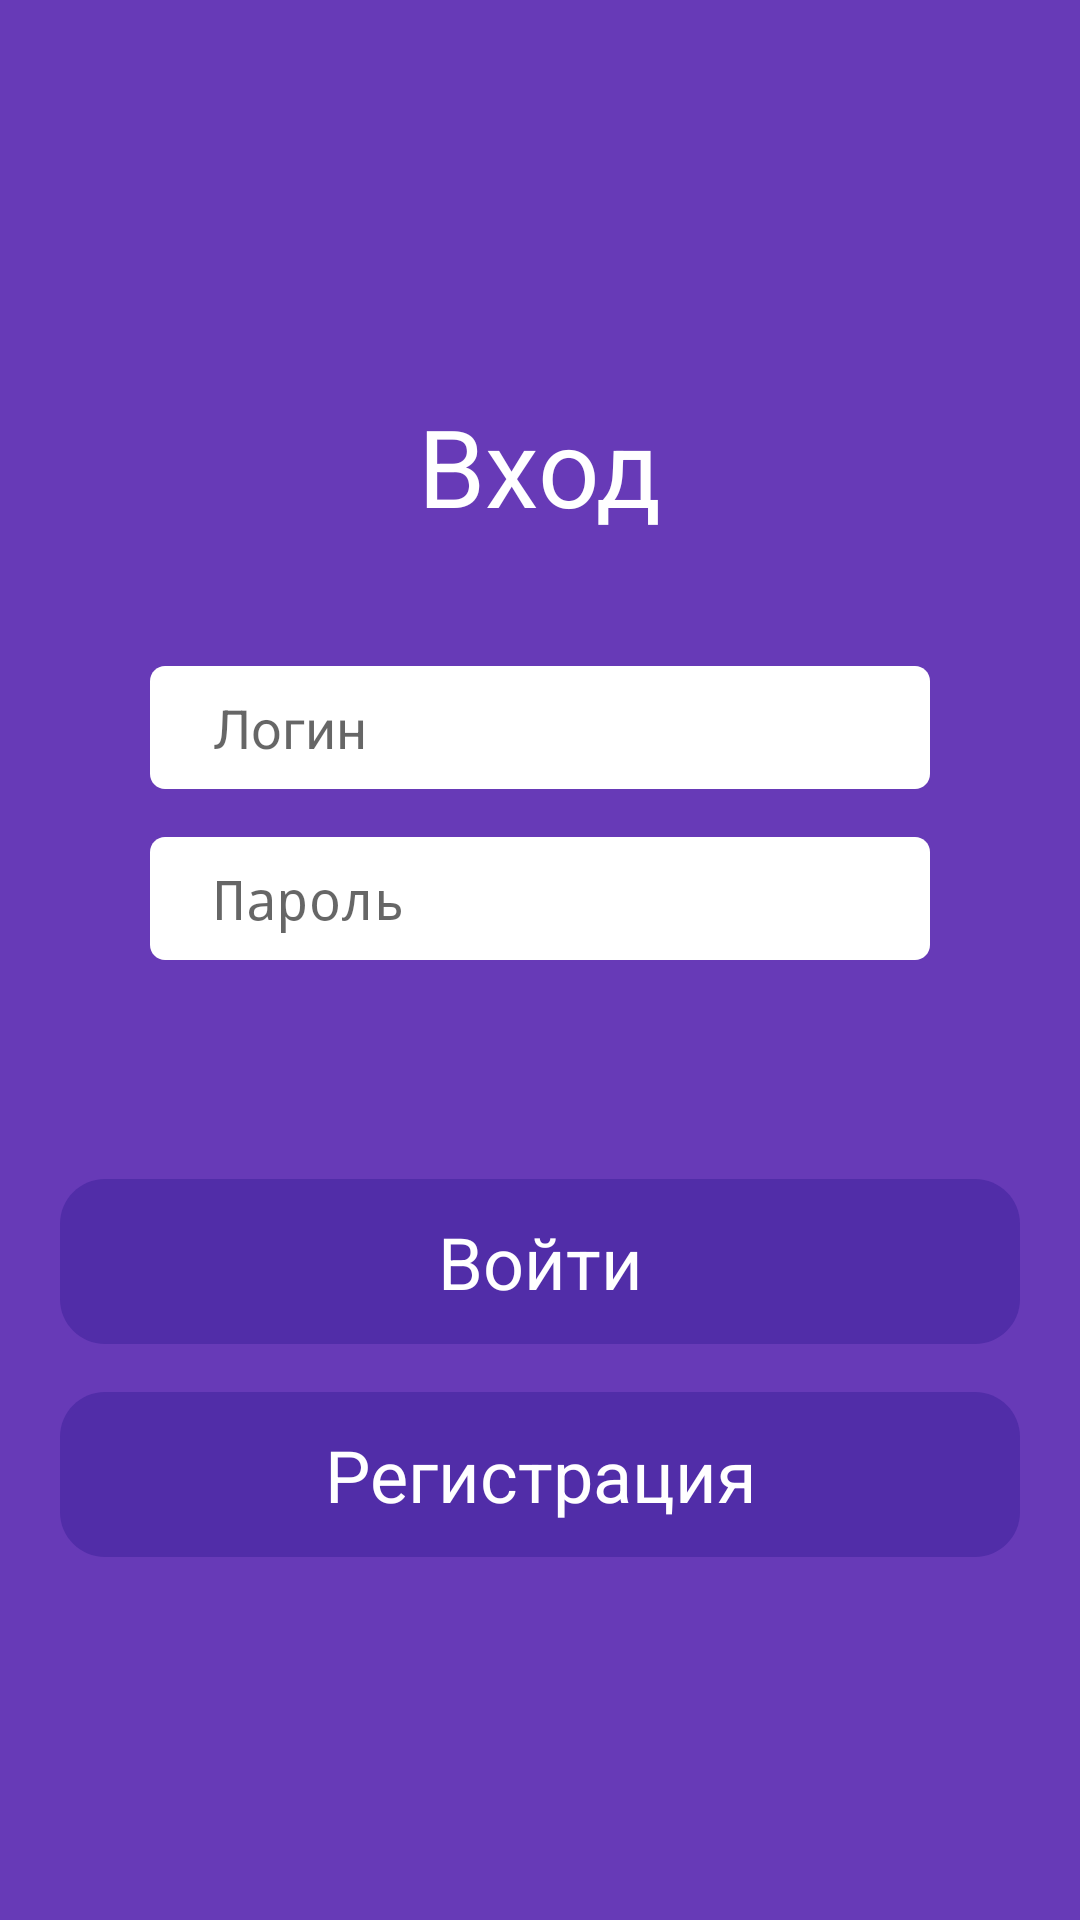

This screen was rendered from an Android layout file. Write that file and the resources it references.
<!-- AndroidManifest.xml: application theme AppTheme -->
<!-- res/layout/fragment_login.xml -->
<?xml version="1.0" encoding="utf-8"?>
<androidx.constraintlayout.widget.ConstraintLayout xmlns:android="http://schemas.android.com/apk/res/android"
    xmlns:tools="http://schemas.android.com/tools"
    android:layout_width="match_parent"
    android:layout_height="match_parent"
    android:background="@color/colorPrimary"
    xmlns:app="http://schemas.android.com/apk/res-auto">

    <RelativeLayout
        android:layout_width="match_parent"
        android:layout_height="match_parent">

        <Button
            android:id="@+id/loginButton"
            android:layout_width="320dp"
            android:layout_height="55dp"
            android:layout_centerHorizontal="true"
            android:background="@drawable/button_input"
            android:text="@string/button_login"
            android:layout_marginTop="393dp"
            android:textAppearance="@style/text1" />

        <Button
            android:id="@+id/registrationButton"
            android:layout_width="320dp"
            android:layout_height="55dp"
            android:layout_marginHorizontal="@dimen/activity_horizontal_margin"
            android:layout_centerHorizontal="true"
            android:background="@drawable/button_input"
            android:elevation="4dp"
            android:layout_marginTop="464dp"
            android:text="@string/button_registration"
            android:textAppearance="@style/text1" />

        <EditText
            android:id="@+id/login"
            android:layout_width="260dp"
            android:layout_height="41dp"
            android:paddingStart="21dp"
            android:layout_centerHorizontal="true"
            android:background="@drawable/input"
            android:hint="@string/login"
            android:layout_marginTop="222dp"
            android:textAppearance="@style/text2" />

        <EditText
            android:id="@+id/password"
            android:layout_width="260dp"
            android:layout_height="41dp"
            android:layout_marginTop="279dp"
            android:paddingStart="21dp"
            android:layout_centerHorizontal="true"
            android:background="@drawable/input"
            android:hint="@string/password"
            android:inputType="textPassword"
            android:textAppearance="@style/text2" />

        <TextView
            android:id="@+id/entrance"
            android:layout_width="97dp"
            android:layout_height="44dp"
            android:layout_centerHorizontal="true"
            android:layout_marginTop="131dp"
            android:text="@string/title_login"
            android:textAlignment="center"
            android:textAppearance="@style/h1"
            tools:ignore="MissingConstraints,RtlCompat" />
    </RelativeLayout>
</androidx.constraintlayout.widget.ConstraintLayout>
<!-- resources referenced by this layout -->
<resources>
  <color name="colorPrimary">#673AB7</color>
  <dimen name="activity_horizontal_margin">16dp</dimen>
  <!-- drawable button_input (drawable-v24) -->
  <vector
      xmlns:android="http://schemas.android.com/apk/res/android"
      xmlns:aapt="http://schemas.android.com/aapt"
      android:width="320dp"
      android:height="55dp"
      android:viewportWidth="320"
      android:viewportHeight="55"
      >
  
      <group>
  
          <clip-path
              android:pathData="M15 0H305C313.284 0 320 6.71573 320 15V40C320 48.2843 313.284 55 305 55H15C6.71573 55 0 48.2843 0 40V15C0 6.71573 6.71573 0 15 0Z"
              />
  
          <path
              android:pathData="M0 0V55H320V0"
              android:fillColor="#512DA8"
              />
  
      </group>
  
  </vector>
  <!-- drawable input (drawable-v24) -->
  <vector
      xmlns:android="http://schemas.android.com/apk/res/android"
      xmlns:aapt="http://schemas.android.com/aapt"
      android:width="260dp"
      android:height="41dp"
      android:viewportWidth="260"
      android:viewportHeight="41"
      >
  
      <group>
  
          <clip-path
              android:pathData="M5 0H255C257.761 0 260 2.23858 260 5V36C260 38.7614 257.761 41 255 41H5C2.23858 41 0 38.7614 0 36V5C0 2.23858 2.23858 0 5 0Z"
              />
  
          <path
              android:pathData="M0 0V41H260V0"
              android:fillColor="#FFFFFF"
              />
  
      </group>
  
  </vector>
  <string name="button_login">Войти</string>
  <string name="button_registration">Регистрация</string>
  <string name="login">Логин</string>
  <string name="password">Пароль</string>
  <string name="title_login">Вход</string>
  <style name="h1">
  
          <item name="android:textSize">
              36sp
          </item>
  
          <item name="android:textColor">
              #ffffff
          </item>
  
      </style>
  <style name="text1">
  
          <item name="android:textSize">
              24sp
          </item>
  
          <item name="android:textColor">
              #FFFFFF
          </item>
  
      </style>
  <style name="text2">
  
          <item name="android:textSize">
              18sp
          </item>
  
          <item name="android:textColor">
              #000000
          </item>
  
      </style>
  <style name="AppTheme" parent="Theme.AppCompat.Light.DarkActionBar">
          
          <item name="colorPrimary">@color/colorPrimary</item>
          <item name="colorPrimaryDark">@color/colorPrimaryDark</item>
          <item name="colorAccent">@color/colorAccent</item>
      </style>
  <color name="colorPrimaryDark">#512DA8</color>
  <color name="colorAccent">#4CAF50</color>
</resources>
